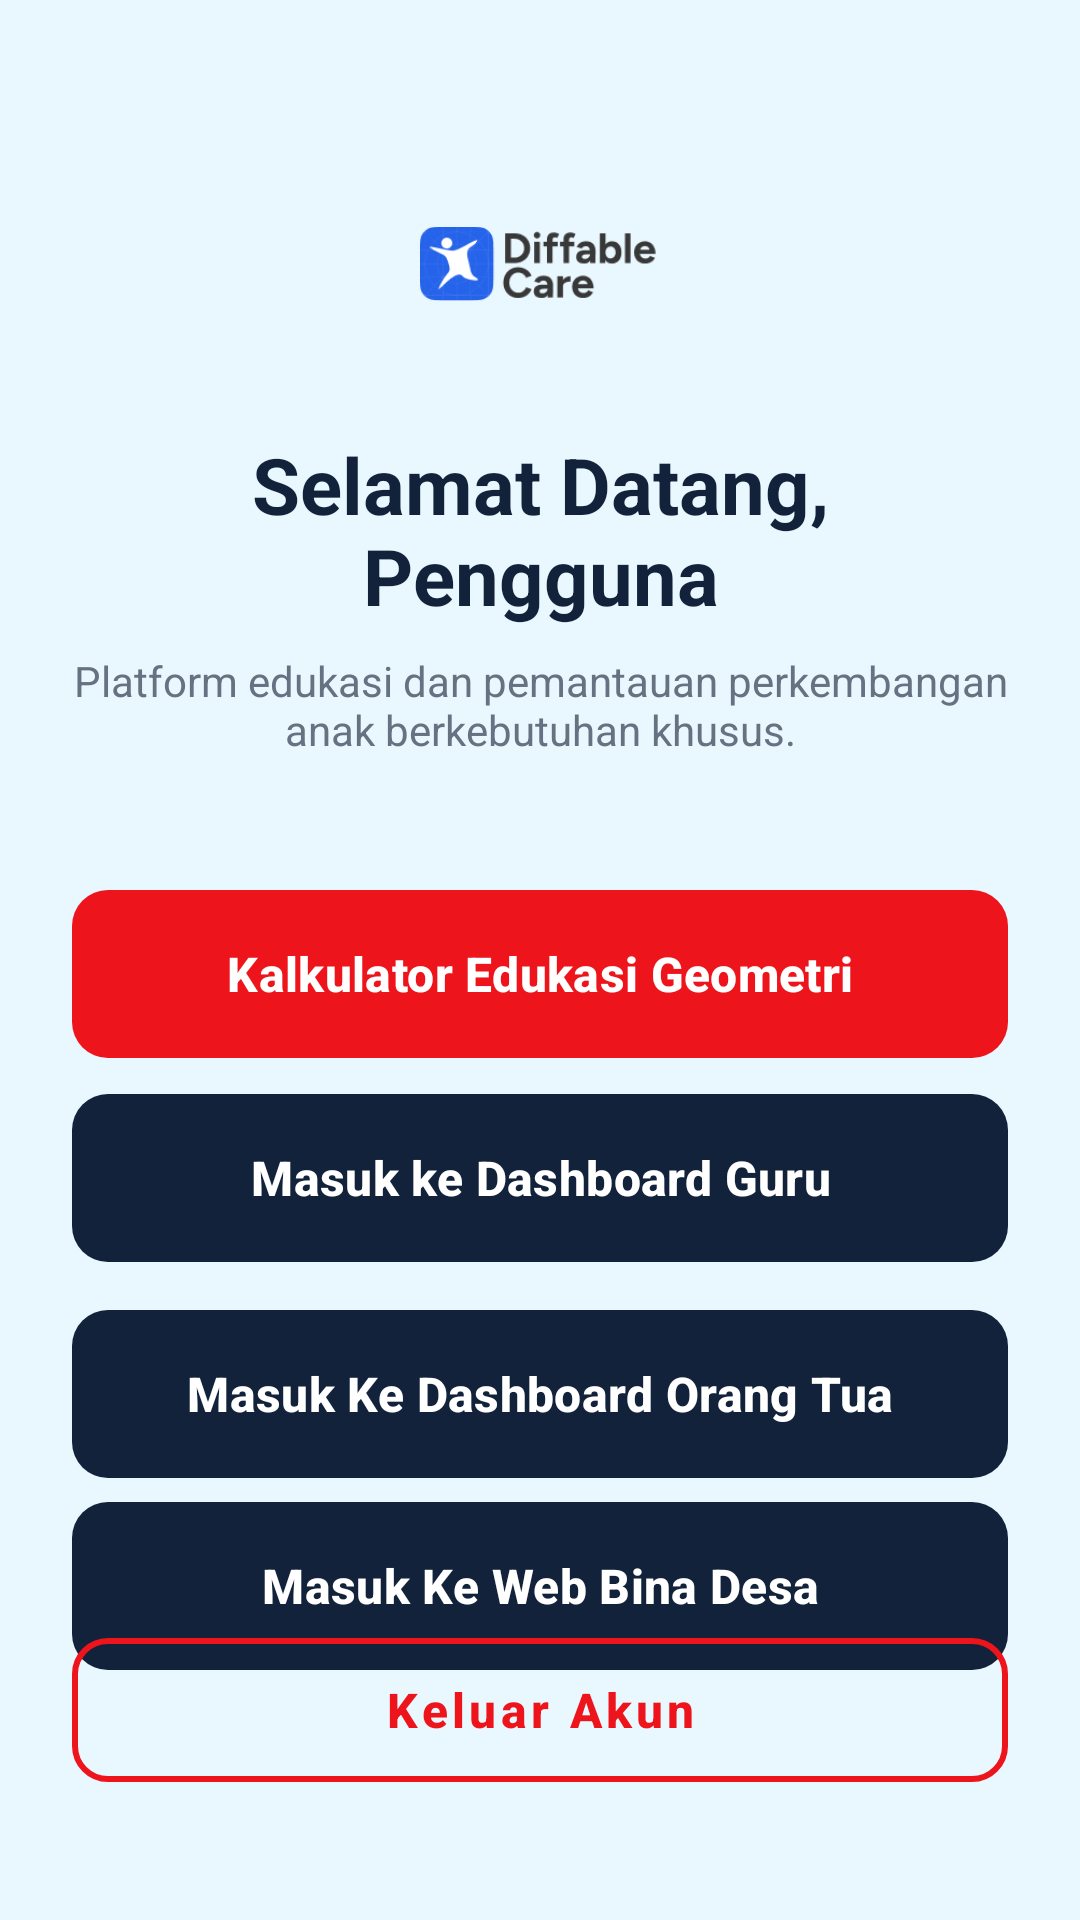

Layout XML and referenced resources for this Android screen:
<!-- AndroidManifest.xml: application theme Theme.Idoprism -->
<!-- res/layout/activity_menu.xml -->
<?xml version="1.0" encoding="utf-8"?>
<androidx.constraintlayout.widget.ConstraintLayout xmlns:android="http://schemas.android.com/apk/res/android"
    xmlns:app="http://schemas.android.com/apk/res-auto"
    xmlns:tools="http://schemas.android.com/tools"
    android:id="@+id/main"
    android:layout_width="match_parent"
    android:layout_height="match_parent"
    android:padding="24dp"
    android:background="@color/bg_main"
    tools:context=".MainActivity">

    <ImageView
        android:id="@+id/ivLogo"
        android:layout_width="80dp"
        android:layout_height="80dp"
        android:layout_marginTop="24dp"
        android:src="@drawable/logo_difablecare"
        app:layout_constraintEnd_toEndOf="parent"
        app:layout_constraintStart_toStartOf="parent"
        app:layout_constraintTop_toTopOf="parent" />

    <TextView
        android:id="@+id/tvDashboardTitle"
        android:layout_width="0dp"
        android:layout_height="wrap_content"
        android:layout_marginTop="16dp"
        android:text="Selamat Datang, Pengguna"
        android:textAlignment="center"
        android:textColor="@color/text_primary"
        android:textSize="26sp"
        android:textStyle="bold"
        app:layout_constraintEnd_toEndOf="parent"
        app:layout_constraintStart_toStartOf="parent"
        app:layout_constraintTop_toBottomOf="@id/ivLogo" />

    <TextView
        android:id="@+id/tvDashboardDesc"
        android:layout_width="0dp"
        android:layout_height="wrap_content"
        android:layout_marginTop="8dp"
        android:text="Platform edukasi dan pemantauan perkembangan anak berkebutuhan khusus."
        android:textAlignment="center"
        android:textColor="@color/colorTextSecondary"
        android:textSize="14sp"
        app:layout_constraintEnd_toEndOf="parent"
        app:layout_constraintStart_toStartOf="parent"
        app:layout_constraintTop_toBottomOf="@id/tvDashboardTitle" />

    <com.google.android.material.button.MaterialButton
        android:id="@+id/btnBangunRuang"
        android:layout_width="0dp"
        android:layout_height="64dp"
        android:layout_marginTop="40dp"
        app:backgroundTint="@color/red"
        android:text="Kalkulator Edukasi Geometri"
        android:textAllCaps="false"
        android:textSize="16sp"
        android:textStyle="bold"
        android:textColor="@color/white"
        app:cornerRadius="12dp"
        app:layout_constraintEnd_toEndOf="parent"
        app:layout_constraintStart_toStartOf="parent"
        app:layout_constraintTop_toBottomOf="@id/tvDashboardDesc" />

    <com.google.android.material.button.MaterialButton
        android:id="@+id/btnDashboardGuru"
        android:layout_width="0dp"
        android:layout_height="64dp"
        android:layout_marginTop="4dp"
        android:text="Masuk ke Dashboard Guru"
        android:textAllCaps="false"
        android:textColor="@color/white"
        android:textSize="16sp"
        android:textStyle="bold"
        app:backgroundTint="@color/colorPrimary"
        app:cornerRadius="12dp"
        app:layout_constraintEnd_toEndOf="parent"
        app:layout_constraintHorizontal_bias="0.0"
        app:layout_constraintStart_toStartOf="parent"
        app:layout_constraintTop_toBottomOf="@id/btnBangunRuang" />

    <com.google.android.material.button.MaterialButton
        android:id="@+id/btnDashboardOrangTua"
        android:layout_width="0dp"
        android:layout_height="64dp"
        android:layout_marginTop="8dp"
        android:text="Masuk Ke Dashboard Orang Tua"
        android:textAllCaps="false"
        android:textColor="@color/white"
        android:textSize="16sp"
        android:textStyle="bold"
        app:backgroundTint="@color/colorPrimary"
        app:cornerRadius="12dp"
        app:layout_constraintEnd_toEndOf="parent"
        app:layout_constraintHorizontal_bias="0.0"
        app:layout_constraintStart_toStartOf="parent"
        app:layout_constraintTop_toBottomOf="@id/btnDashboardGuru" />

    <com.google.android.material.button.MaterialButton
        android:id="@+id/btnWebBinaDesa"
        android:layout_width="0dp"
        android:layout_height="64dp"
        android:text="Masuk Ke Web Bina Desa"
        android:textAllCaps="false"
        android:textSize="16sp"
        android:textStyle="bold"
        android:textColor="@color/white"
        app:backgroundTint="@color/colorPrimary"
        app:cornerRadius="12dp"
        app:layout_constraintEnd_toEndOf="parent"
        app:layout_constraintHorizontal_bias="1.0"
        app:layout_constraintStart_toStartOf="parent"
        app:layout_constraintTop_toBottomOf="@+id/btnDashboardOrangTua" />

    <com.google.android.material.button.MaterialButton
        android:id="@+id/btnLogout"
        style="@style/Widget.MaterialComponents.Button.OutlinedButton"
        android:layout_width="0dp"
        android:layout_height="60dp"
        android:layout_marginBottom="16dp"
        android:text="Keluar Akun"
        android:textAllCaps="false"
        android:textColor="@color/red"
        android:textSize="16sp"
        android:textStyle="bold"
        app:cornerRadius="12dp"
        app:layout_constraintBottom_toBottomOf="parent"
        app:layout_constraintEnd_toEndOf="parent"
        app:layout_constraintStart_toStartOf="parent"
        app:strokeColor="@color/red"
        app:strokeWidth="2dp" />

</androidx.constraintlayout.widget.ConstraintLayout>
<!-- resources referenced by this layout -->
<resources>
  <color name="bg_main">#E9F7FE</color>
  <color name="colorPrimary">#12223B</color>
  <color name="colorTextSecondary">#667282</color>
  <color name="red">#ED151B</color>
  <color name="text_primary">#12223B</color>
  <color name="white">#FFFFFF</color>
  <!-- drawable logo_difablecare: png bitmap (drawable, 6962 bytes) -->
  <style name="Theme.Idoprism" parent="Base.Theme.Idoprism" />
  <style name="Base.Theme.Idoprism" parent="Theme.Material3.DayNight.NoActionBar">
          
          
      </style>
</resources>
